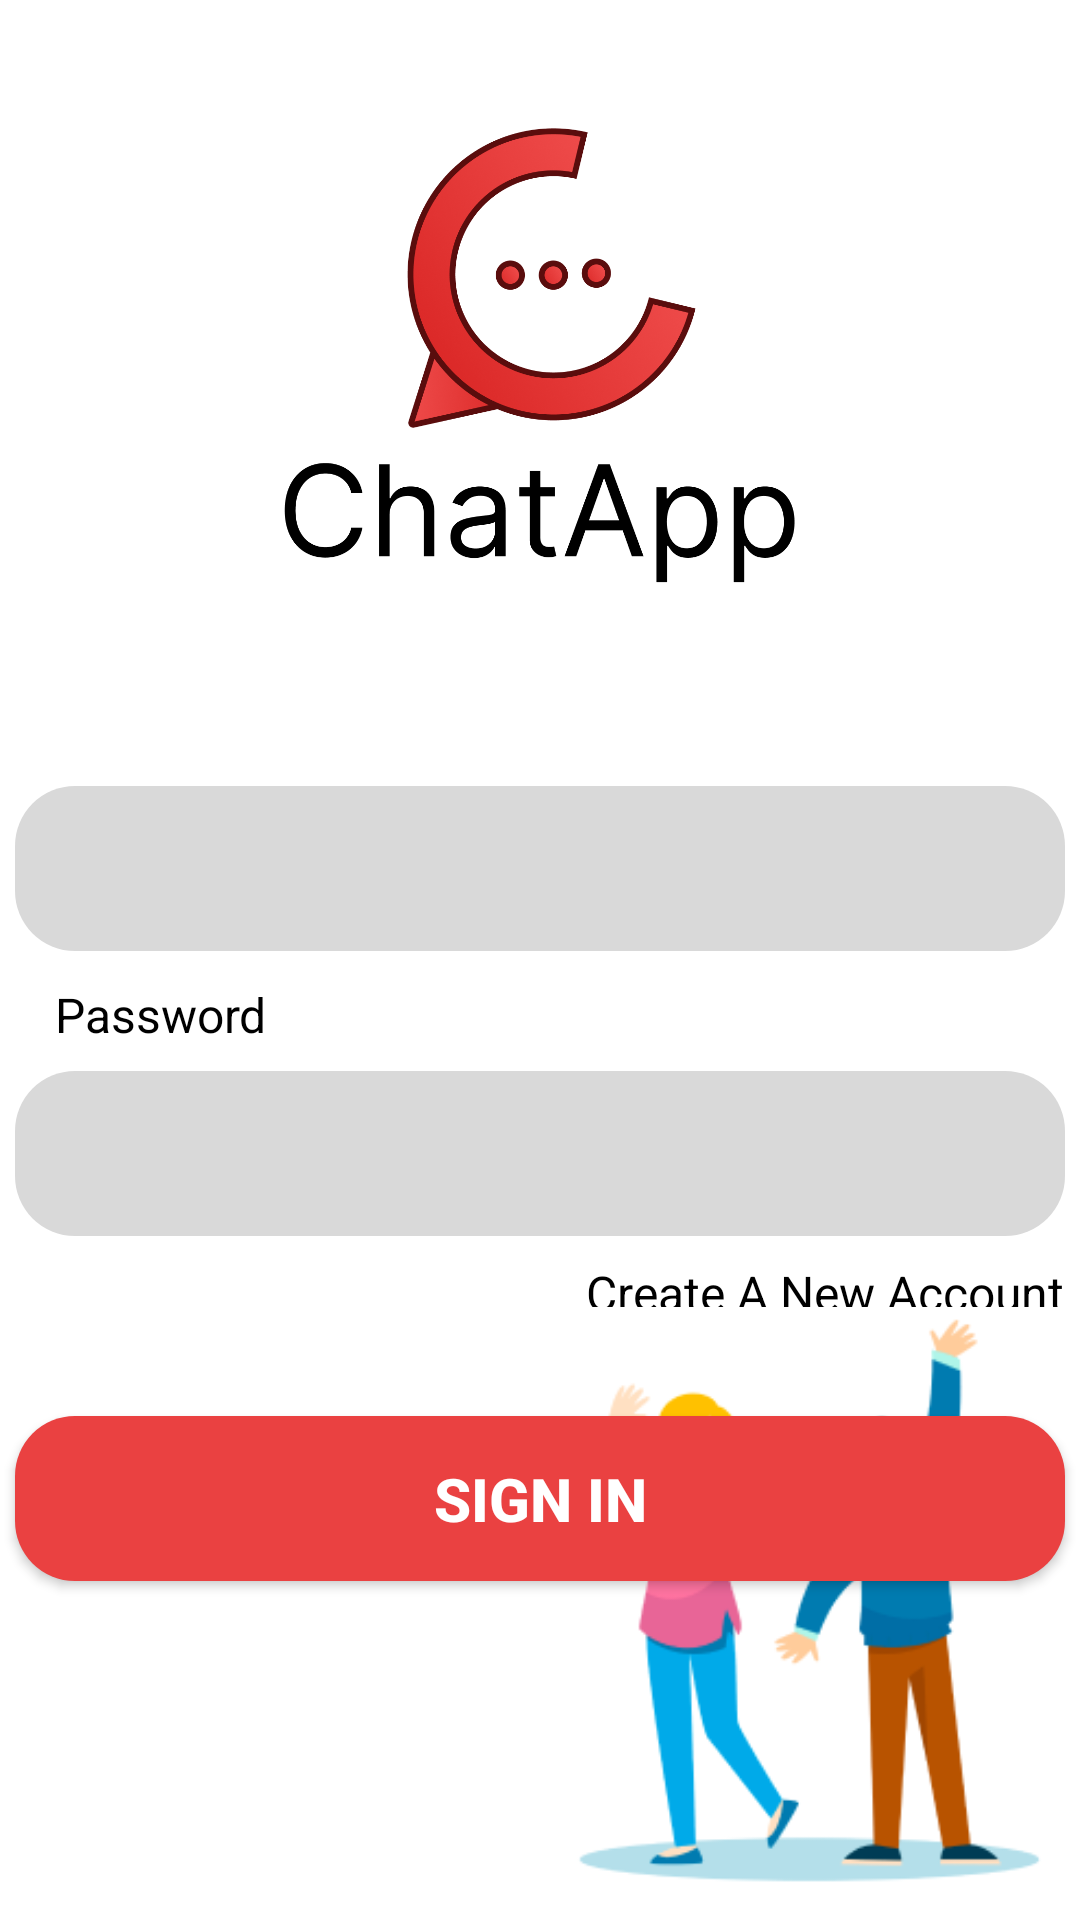

Reconstruct the res/layout file that produces this screen, plus the resources it refers to.
<!-- AndroidManifest.xml: application theme Theme.ChatApp -->
<!-- res/layout/activity_sign_in.xml -->
<?xml version="1.0" encoding="utf-8"?>
<androidx.constraintlayout.widget.ConstraintLayout xmlns:android="http://schemas.android.com/apk/res/android"
    xmlns:app="http://schemas.android.com/apk/res-auto"
    xmlns:tools="http://schemas.android.com/tools"
    android:layout_width="match_parent"
    android:layout_height="match_parent"
    tools:context=".SignUpActivity">


    <androidx.appcompat.widget.AppCompatButton
        android:id="@+id/btnSignIn"
        android:layout_width="350dp"
        android:layout_height="55dp"
        android:layout_marginTop="60dp"
        android:background="@drawable/rectangle_1_ek3_shape"
        android:text="Sign In"
        android:textColor="@color/white"
        android:textSize="20sp"
        android:textStyle="bold"
        app:layout_constraintEnd_toEndOf="parent"
        app:layout_constraintHorizontal_bias="0.491"
        app:layout_constraintStart_toStartOf="parent"
        app:layout_constraintTop_toBottomOf="@+id/txtPassword" />

    <EditText
        android:id="@+id/txtEmail"
        android:layout_width="350dp"
        android:layout_height="55dp"
        android:layout_marginTop="60dp"
        android:background="@drawable/rectangle_1_ek11_shape"
        android:ems="10"
        android:inputType="textPersonName"
        android:padding="20dp"
        android:textColor="@color/black"
        android:textSize="14sp"
        app:layout_constraintEnd_toEndOf="parent"
        app:layout_constraintHorizontal_bias="0.5"
        app:layout_constraintStart_toStartOf="parent"
        app:layout_constraintTop_toBottomOf="@+id/imageView2"
        tools:ignore="SpeakableTextPresentCheck" />

    <EditText
        android:id="@+id/txtPassword"
        android:layout_width="350dp"
        android:layout_height="55dp"
        android:layout_marginTop="40dp"
        android:background="@drawable/rectangle_1_ek11_shape"
        android:ems="10"
        android:inputType="textPassword"
        android:padding="20dp"
        android:textColor="@color/black"
        android:textSize="14sp"
        app:layout_constraintEnd_toEndOf="parent"
        app:layout_constraintHorizontal_bias="0.5"
        app:layout_constraintStart_toStartOf="parent"
        app:layout_constraintTop_toBottomOf="@+id/txtEmail" />

    <ImageView
        android:id="@+id/imageView2"
        android:layout_width="300dp"
        android:layout_height="170dp"
        android:layout_marginTop="32dp"
        app:layout_constraintEnd_toEndOf="parent"
        app:layout_constraintHorizontal_bias="0.5"
        app:layout_constraintStart_toStartOf="parent"
        app:layout_constraintTop_toTopOf="parent"
        app:srcCompat="@drawable/loggo" />

    <TextView
        android:id="@+id/textView"
        android:layout_width="wrap_content"
        android:layout_height="wrap_content"
        android:layout_marginStart="43dp"
        android:layout_marginEnd="328dp"
        android:layout_marginBottom="6dp"
        android:clickable="false"
        android:text="Email"
        android:textColor="@color/black"
        android:textSize="16sp"
        android:textStyle="normal"
        app:layout_constraintBottom_toTopOf="@+id/txtEmail"
        app:layout_constraintEnd_toEndOf="parent"
        app:layout_constraintStart_toStartOf="parent" />

    <TextView
        android:id="@+id/acc"
        android:layout_width="wrap_content"
        android:layout_height="wrap_content"
        android:layout_marginStart="221dp"
        android:layout_marginTop="8dp"
        android:layout_marginEnd="31dp"
        android:clickable="false"
        android:text="@string/create_a_new_account_string"
        android:textColor="@color/black"
        android:textSize="16sp"
        android:textStyle="normal"
        app:layout_constraintEnd_toEndOf="parent"
        app:layout_constraintStart_toStartOf="parent"
        app:layout_constraintTop_toBottomOf="@+id/txtPassword" />

    <TextView
        android:id="@+id/textView4"
        android:layout_width="wrap_content"
        android:layout_height="wrap_content"
        android:layout_marginStart="43dp"
        android:layout_marginEnd="296dp"
        android:layout_marginBottom="8dp"
        android:clickable="false"
        android:text="Password"
        android:textColor="@color/black"
        android:textSize="16sp"
        android:textStyle="normal"
        app:layout_constraintBottom_toTopOf="@+id/txtPassword"
        app:layout_constraintEnd_toEndOf="parent"
        app:layout_constraintStart_toStartOf="parent" />

    <ImageView
        android:id="@+id/imageView"
        android:layout_width="195dp"
        android:layout_height="215dp"
        android:layout_marginBottom="-5dp"
        app:layout_constraintBottom_toBottomOf="parent"
        app:layout_constraintEnd_toEndOf="parent"
        app:srcCompat="@drawable/_6407958_1" />

</androidx.constraintlayout.widget.ConstraintLayout>
<!-- resources referenced by this layout -->
<resources>
  <color name="black">#FF000000</color>
  <color name="white">#FFFFFFFF</color>
  <!-- drawable _6407958_1: png bitmap (drawable, 20454 bytes) -->
  <!-- drawable loggo: png bitmap (drawable, 141120 bytes) -->
  <!-- drawable rectangle_1_ek11_shape (drawable) -->
  <?xml version="1.0" encoding="utf-8"?>
  <shape xmlns:android="http://schemas.android.com/apk/res/android"
  	android:shape="rectangle" >
  	<corners android:radius="20dp" />
  	<solid android:color="@color/rectangle_1_ek1_color" />
  </shape>
  <!-- drawable rectangle_1_ek3_shape (drawable) -->
  <?xml version="1.0" encoding="utf-8"?>
  <shape xmlns:android="http://schemas.android.com/apk/res/android"
  	android:shape="rectangle" >
  	<corners android:radius="20dp" />
  	<solid android:color="@color/rectangle_1_ek3_color" />
  </shape>
  <string name="create_a_new_account_string">Create A New Account</string>
  <style name="Theme.ChatApp" parent="Theme.MaterialComponents.DayNight.NoActionBar">
          
          <item name="colorPrimary">@color/purple_500</item>
          <item name="colorPrimaryVariant">@color/purple_700</item>
          <item name="colorOnPrimary">@color/white</item>
          
          <item name="colorSecondary">@color/teal_200</item>
          <item name="colorSecondaryVariant">@color/teal_700</item>
          <item name="colorOnSecondary">@color/black</item>
          
          <item name="android:statusBarColor">@color/rectangle_1_ek3_color</item>
          
      </style>
  <color name="rectangle_1_ek1_color">#D9D9D9</color>
  <color name="rectangle_1_ek3_color">#EA4141</color>
  <color name="purple_500">#FF6200EE</color>
  <color name="purple_700">#FF3700B3</color>
  <color name="teal_200">#FF03DAC5</color>
  <color name="teal_700">#FF018786</color>
</resources>
